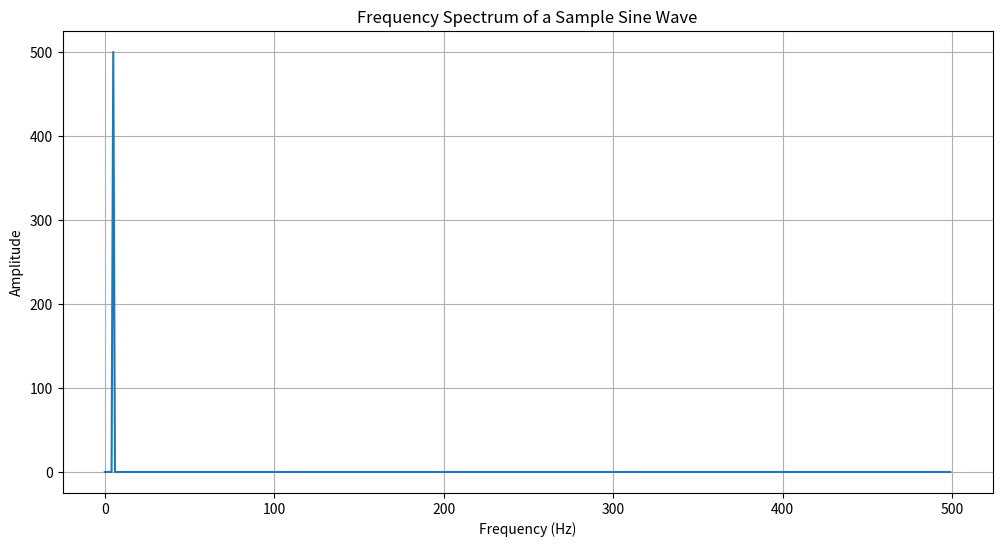

Write the Python code that produced this figure.
import numpy as np

fs = 1000                              #  Sampling frequency
t = np.arange(0, 1, 1/fs)              # Time vector
freq = 5                               # Frequency of the sine wave
x = np.sin(2 * np.pi * freq * t)

                                       # Compute the Fourier Transforms
X = np.fft.fft(x)
N = len(X)
n = np.arange(N)
T = N/fs
freq = n/T

import numpy as np
import matplotlib.pyplot as plt

# Generate a sample sine wave
fs = 1000  # Sampling frequency
t = np.arange(0, 1, 1/fs)  # Time vector
freq = 5  # Frequency of the sine wave
x = np.sin(2 * np.pi * freq * t)

# Compute the Fourier Transform
X = np.fft.fft(x)
N = len(X)
n = np.arange(N)
T = N/fs
freq = n/T

# Plot the frequency spectrum
plt.figure(figsize=(12, 6))
plt.plot(freq[:N//2], np.abs(X)[:N//2])
plt.xlabel('Frequency (Hz)')
plt.ylabel('Amplitude')
plt.title('Frequency Spectrum of a Sample Sine Wave')
plt.grid()
plt.show()